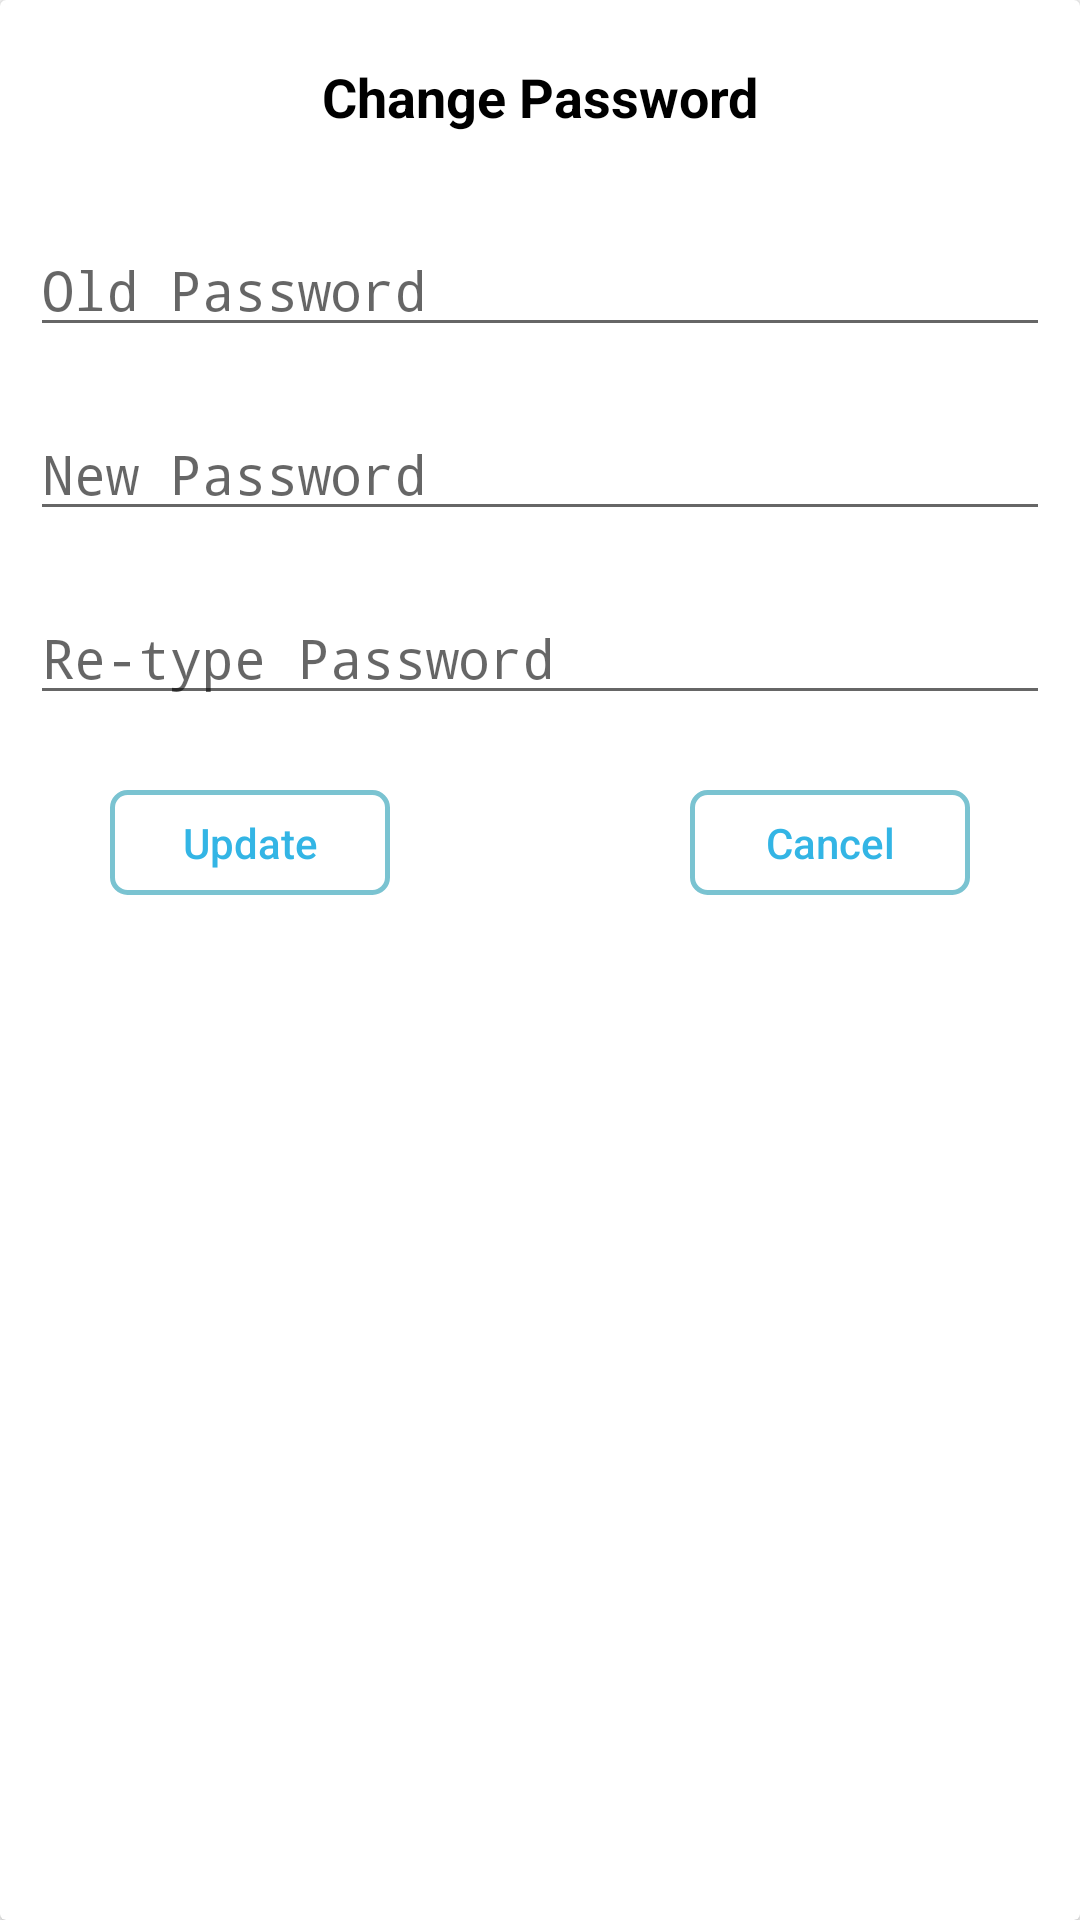

Android layout source for this screen:
<!-- AndroidManifest.xml: application theme AppTheme -->
<!-- res/layout/change_password_dialog.xml -->
<android.support.v7.widget.CardView xmlns:android="http://schemas.android.com/apk/res/android"
    android:id="@+id/card_view"
    android:layout_width="match_parent"
    android:layout_height="wrap_content"
    android:layout_gravity="center"

    android:layout_margin="5dp"
    android:gravity="center">

    <LinearLayout
        android:layout_width="match_parent"
        android:layout_height="match_parent"

        android:orientation="vertical">


        <TextView
            style="@style/TextAppearance.AppCompat.Medium"
            android:layout_width="match_parent"
            android:layout_height="wrap_content"
            android:layout_margin="10dp"
            android:gravity="center"
            android:padding="10dp"
            android:text="Change Password"
            android:textColor="#000"
            android:textStyle="bold" />


        <EditText
            android:id="@+id/editText_oldPass"
            android:layout_width="match_parent"
            android:layout_height="wrap_content"
            android:layout_margin="10dp"
            android:hint="Old Password"
            android:inputType="textPassword" />

        <EditText
            android:id="@+id/editText_newPass"
            android:layout_width="match_parent"
            android:layout_height="wrap_content"
            android:layout_margin="10dp"
            android:hint="New Password"
            android:inputType="textPassword" />

        <EditText
            android:id="@+id/editText_confirmNewPass"
            android:layout_width="match_parent"
            android:layout_height="wrap_content"
            android:layout_margin="10dp"
            android:hint="Re-type Password"
            android:inputType="textPassword" />

        <LinearLayout
            android:layout_width="match_parent"
            android:layout_height="wrap_content"
            android:layout_margin="15dp"
            android:gravity="center"
            android:orientation="horizontal"
            android:weightSum="2">

            <Button
                android:id="@+id/button_changePassSubmit"
                android:layout_width="wrap_content"
                android:layout_height="35dp"
                android:layout_gravity="center_horizontal"
                android:layout_marginRight="50dp"
                android:layout_weight="0.20"
                android:background="@drawable/button_bg_blue"
                android:text="Update"
                android:textAllCaps="false"
                android:textColor="#ff33b5e5" />

            <Button
                android:id="@+id/button_changePass_cancel"
                android:layout_width="wrap_content"
                android:layout_height="35dp"
                android:layout_gravity="center_horizontal"
                android:layout_marginLeft="50dp"
                android:layout_weight="0.20"
                android:background="@drawable/button_bg_blue"
                android:text="Cancel"
                android:textAllCaps="false"
                android:textColor="#ff33b5e5" />


        </LinearLayout>
    </LinearLayout>
</android.support.v7.widget.CardView>
<!-- resources referenced by this layout -->
<resources>
  <!-- drawable button_bg_blue (drawable) -->
  <?xml version="1.0" encoding="utf-8"?>
  <shape xmlns:android="http://schemas.android.com/apk/res/android"
      android:shape="rectangle">
  
      <stroke android:width="5px" android:color="#7AC3D1" />
          <corners android:radius="5dp"/>
  
  </shape>
  <style name="AppTheme" parent="Theme.AppCompat.Light.DarkActionBar">
          
          <item name="colorPrimary">@color/colorPrimary</item>
          <item name="colorPrimaryDark">@color/colorPrimaryDark</item>
          <item name="colorAccent">@color/colorAccent</item>
          <item name="toolbarStyle">@style/Widget.AppCompat.Toolbar</item>
  
      </style>
  <color name="colorPrimary">#3F51B5</color>
  <color name="colorPrimaryDark">#303F9F</color>
  <color name="colorAccent">#FF4081</color>
</resources>
